Run: headless pygame with SDL's dummy video driver; simulated clock (each Clock.tick advances the game by its frame time, no real sleeping); random seed 0; keys injected as events and as key.get_pressed() state; no mouse input.
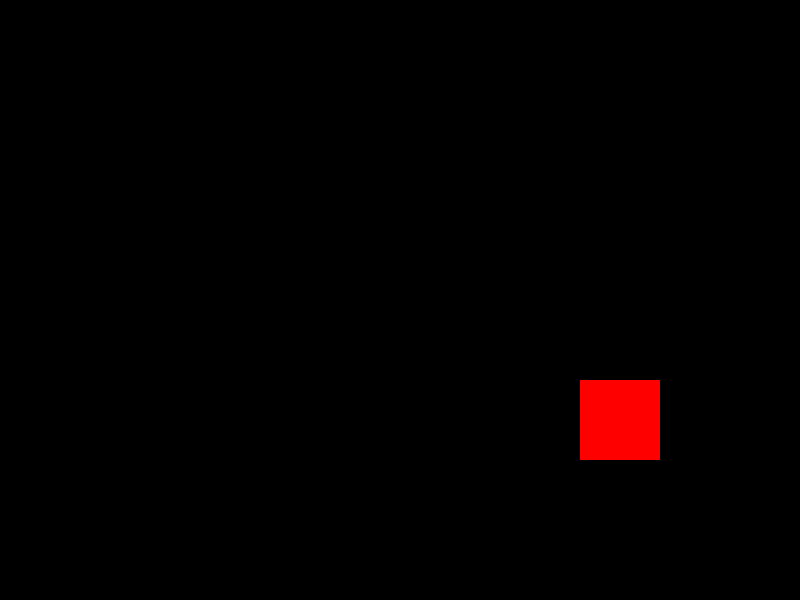
Frame 1 of 4 · flips 1–60 · no input
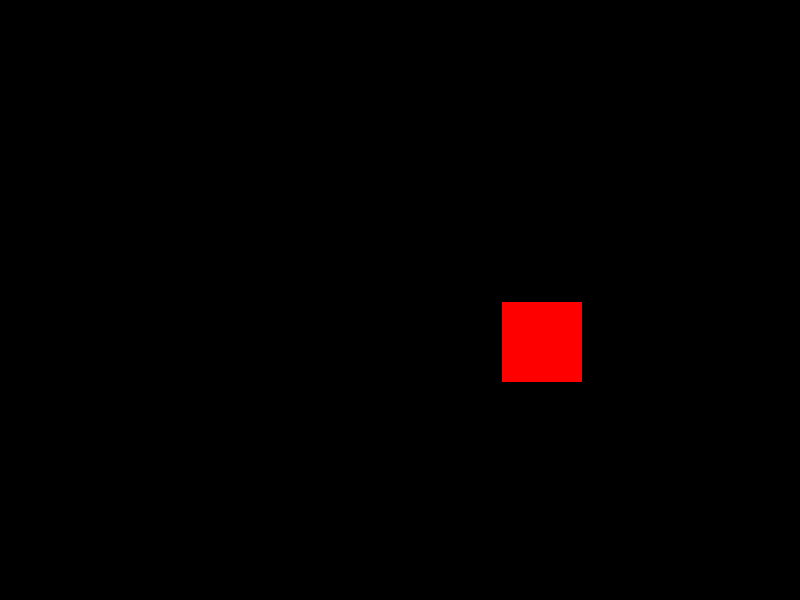
Frame 2 of 4 · flips 61–180 · tapped SPACE, RETURN · held RIGHT (→), D
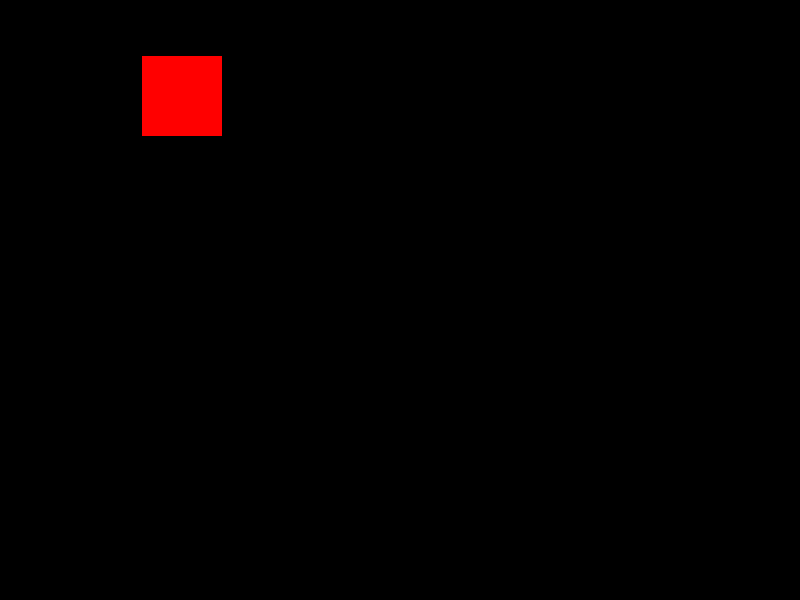
Frame 3 of 4 · flips 181–300 · held DOWN (↓), S
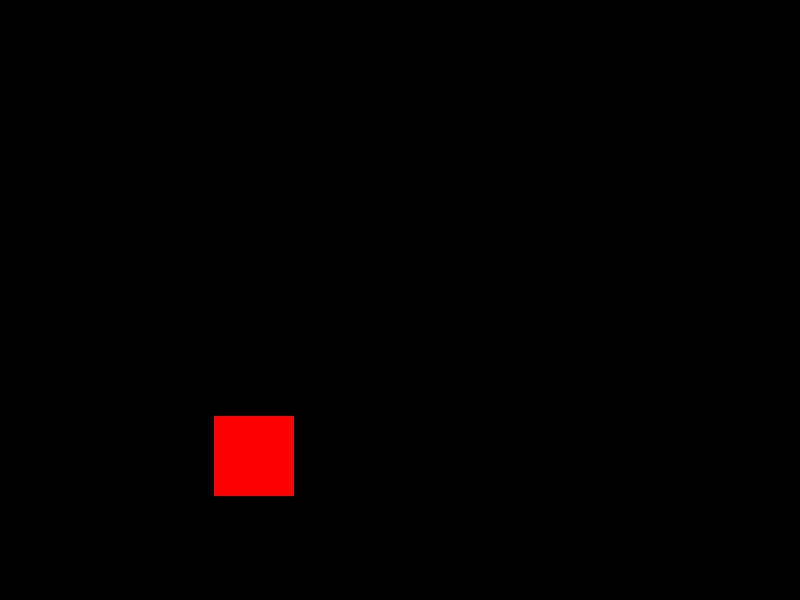
Frame 4 of 4 · flips 301–420 · held LEFT (←), A, UP (↑), W

The pygame program that drew these frames:

import pygame, sys
pygame.init ()

#Colores
BLACK = (0,0,0)
WHITE = (255,255,255)
GREEN = (0,255,0)
RED = (255,0,0)
BLUE = (0,0,255)

#center = (200, 200)
#outer_radius = 100
#inner_radius = 80

#Pantalla
screen_size = (800,600)

#Coordenadas del cuadro
cord_x = 400
cord_y = 200

#Definir velocidad
speed_x = 3
speed_y = 3

#definir FPS
clock = pygame.time.Clock()

screen = pygame.display.set_mode(screen_size)


while True:
    for event in pygame.event.get():
        #print (event)
        if event.type == pygame.QUIT:
    
            sys.exit()

    if ( cord_x > 720 or cord_x < 0):
        speed_x *= -1
    if (cord_y >520 or cord_y < 0):
        speed_y *= -1
        
    cord_x += speed_x
    cord_y += speed_y
    #Color de fondo
    screen.fill(BLACK)
    pygame.draw.rect(screen, RED, (cord_x,cord_y,80,80))
    ###------- zona de dibujo
    ''' for x in range (100,700,100):
        pygame.draw.rect(screen, WHITE, (x, 230, 50, 50 ))
        pygame.draw.line(screen, GREEN, (x,0), (x,100), 5) '''
    #pygame.draw.line(screen, RED, [0,100], [500, 100], 5)
    #pygame.draw.rect(screen, RED, (100, 100, 80, 80))
    #pygame.draw.circle(screen,BLUE, (500, 500), 50 )
    #pygame.draw.circle(screen, BLACK, center, outer_radius)
    ###------- zona de dibujo

    #Actualizar pantalla
    pygame.display.flip() 
    clock.tick(60)
    pass
